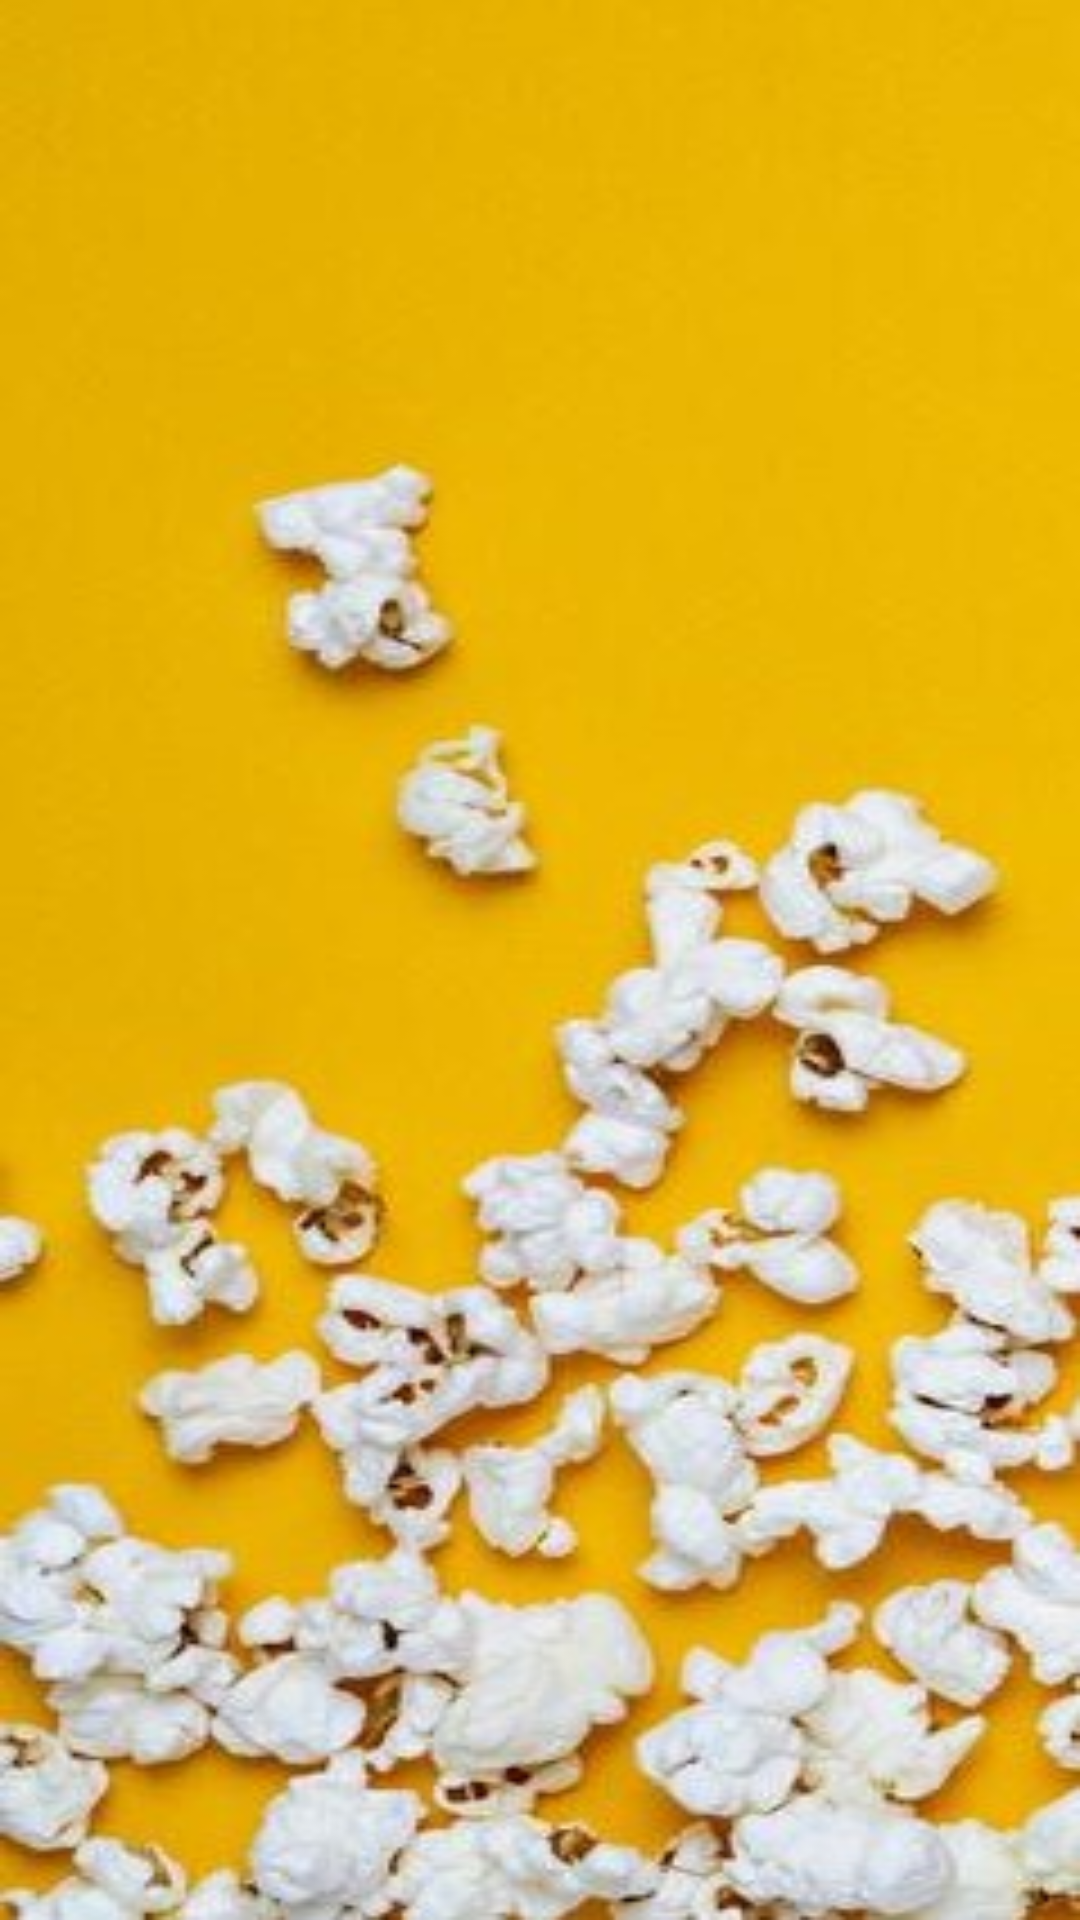

The Android layout XML behind this screen, and the referenced resources:
<!-- AndroidManifest.xml: application theme Theme.Cataloge -->
<!-- res/layout/history_frag.xml -->
<?xml version="1.0" encoding="utf-8"?>
<androidx.constraintlayout.widget.ConstraintLayout
    xmlns:android="http://schemas.android.com/apk/res/android"
    xmlns:app="http://schemas.android.com/apk/res-auto"
    xmlns:tools="http://schemas.android.com/tools"
    android:layout_width="match_parent"
    android:layout_height="match_parent"
    android:background="@drawable/popbaks"
    tools:context=".ui.History.HistoryFragment">

    <TextView
        android:id="@+id/text_sign"
        android:layout_width="match_parent"
        android:layout_height="wrap_content"
        android:layout_marginStart="8dp"
        android:layout_marginTop="8dp"
        android:layout_marginEnd="8dp"
        android:textAlignment="center"
        android:textSize="20sp"
        app:layout_constraintBottom_toBottomOf="parent"
        app:layout_constraintEnd_toEndOf="parent"
        app:layout_constraintStart_toStartOf="parent"
        app:layout_constraintTop_toTopOf="parent"
        android:visibility="gone"
        android:gravity="center_horizontal" />
    <androidx.recyclerview.widget.RecyclerView
        android:id="@+id/history_list"
        android:layout_width="match_parent"
        android:layout_height="match_parent"
        app:layoutManager="LinearLayoutManager"
        app:layout_constraintBottom_toBottomOf="parent"
        app:layout_constraintEnd_toEndOf="parent"
        app:layout_constraintStart_toStartOf="parent"
        app:layout_constraintTop_toTopOf="parent"
        tools:context=".ui.History.HistoryFragment"
        tools:listitem="@layout/history"/>

</androidx.constraintlayout.widget.ConstraintLayout>
<!-- res/layout/history.xml (included above) -->
<?xml version="1.0" encoding="utf-8"?>
<androidx.constraintlayout.widget.ConstraintLayout
    xmlns:android="http://schemas.android.com/apk/res/android"
    xmlns:app="http://schemas.android.com/apk/res-auto"
    xmlns:tools="http://schemas.android.com/tools"
    android:layout_width="match_parent"
    android:layout_height="wrap_content">

    <androidx.cardview.widget.CardView
        android:id="@+id/hist_card"
        android:layout_width="match_parent"
        android:layout_height="wrap_content"
        android:layout_margin="4dp"
        app:cardCornerRadius="8dp"
        android:elevation="6dp"
        android:padding="3dp"
        android:background="@color/black"
        app:layout_constraintBottom_toBottomOf="parent"
        app:layout_constraintTop_toTopOf="parent"
        tools:layout_editor_absoluteX="193dp" >

        <androidx.constraintlayout.widget.ConstraintLayout
            android:layout_width="match_parent"
            android:layout_height="match_parent"
            android:background="#F3E248">

            <ImageView
                android:id="@+id/movie_hist"
                android:layout_width="83dp"
                android:layout_height="66dp"
                android:layout_marginTop="8dp"
                android:background="@color/black"
                android:src="@drawable/movie_placeholder"
                app:layout_constraintStart_toStartOf="parent"
                app:layout_constraintTop_toTopOf="parent" />

            <TextView
                android:id="@+id/title_hist"
                android:layout_width="0dp"
                android:layout_height="wrap_content"
                android:layout_marginStart="20dp"
                android:layout_marginLeft="20dp"
                android:layout_marginTop="8dp"
                android:padding="4dp"
                android:textColor="@color/black"
                app:layout_constraintEnd_toEndOf="parent"
                app:layout_constraintStart_toEndOf="@+id/movie_hist"
                app:layout_constraintTop_toTopOf="parent" />

            <TextView
                android:id="@+id/amount_hist"
                android:layout_width="83dp"
                android:layout_height="0dp"
                android:layout_marginStart="16dp"
                android:layout_marginLeft="16dp"
                android:layout_marginTop="8dp"
                android:padding="4dp"
                android:textColor="@color/black"
                app:layout_constraintEnd_toStartOf="@+id/time_hist"
                app:layout_constraintHorizontal_bias="0.0"
                app:layout_constraintStart_toEndOf="@+id/movie_hist"
                app:layout_constraintTop_toBottomOf="@+id/title_hist" />

            <TextView
                android:id="@+id/time_hist"
                android:layout_width="69dp"
                android:layout_height="wrap_content"
                android:layout_marginTop="8dp"
                android:padding="4dp"
                android:textColor="@color/black"
                app:layout_constraintEnd_toEndOf="parent"
                app:layout_constraintTop_toBottomOf="@+id/title_hist" />

            <TextView
                android:id="@+id/date_hist"
                android:layout_width="0dp"
                android:layout_height="wrap_content"
                android:layout_marginStart="8dp"
                android:layout_marginLeft="8dp"
                android:layout_marginEnd="8dp"
                android:layout_marginRight="8dp"
                android:padding="4dp"
                android:textColor="@color/black"
                app:layout_constraintEnd_toStartOf="@+id/time_hist"
                app:layout_constraintHorizontal_bias="1.0"
                app:layout_constraintStart_toEndOf="@+id/amount_hist"
                app:layout_constraintTop_toTopOf="@+id/amount_hist" />
        </androidx.constraintlayout.widget.ConstraintLayout>
    </androidx.cardview.widget.CardView>
</androidx.constraintlayout.widget.ConstraintLayout>
<!-- resources referenced by this layout -->
<resources>
  <color name="black">#FF000000</color>
  <!-- drawable movie_placeholder (drawable-anydpi-v24) -->
  <vector xmlns:android="http://schemas.android.com/apk/res/android"
      android:width="24dp"
      android:height="24dp"
      android:viewportWidth="24"
      android:viewportHeight="24"
      android:tint="#FFFFFF">
    <group android:scaleX="0.92"
        android:scaleY="0.92"
        android:translateX="0.96"
        android:translateY="0.96">
      <path
          android:fillColor="@android:color/white"
          android:pathData="M18,4l2,4h-3l-2,-4h-2l2,4h-3l-2,-4H8l2,4H7L5,4H4c-1.1,0 -1.99,0.9 -1.99,2L2,18c0,1.1 0.9,2 2,2h16c1.1,0 2,-0.9 2,-2V4h-4z"/>
    </group>
  </vector>
  <!-- drawable popbaks: jpg bitmap (drawable-xhdpi, 57300 bytes) -->
  <style name="Theme.Cataloge" parent="Theme.MaterialComponents.DayNight.DarkActionBar">
          
          <item name="colorPrimary">@color/purple_500</item>
          <item name="colorPrimaryVariant">@color/purple_700</item>
          <item name="colorOnPrimary">@color/white</item>
          
          <item name="colorSecondary">@color/teal_200</item>
          <item name="colorSecondaryVariant">@color/teal_700</item>
          <item name="colorOnSecondary">@color/black</item>
          
          <item name="android:statusBarColor" tools:targetApi="l">?attr/colorPrimaryVariant</item>
          
      </style>
  <color name="purple_500">#EF2A3B</color>
  <color name="purple_700">#FF3700B3</color>
  <color name="white">#FFFFFFFF</color>
  <color name="teal_200">#FF03DAC5</color>
  <color name="teal_700">#105555</color>
</resources>
